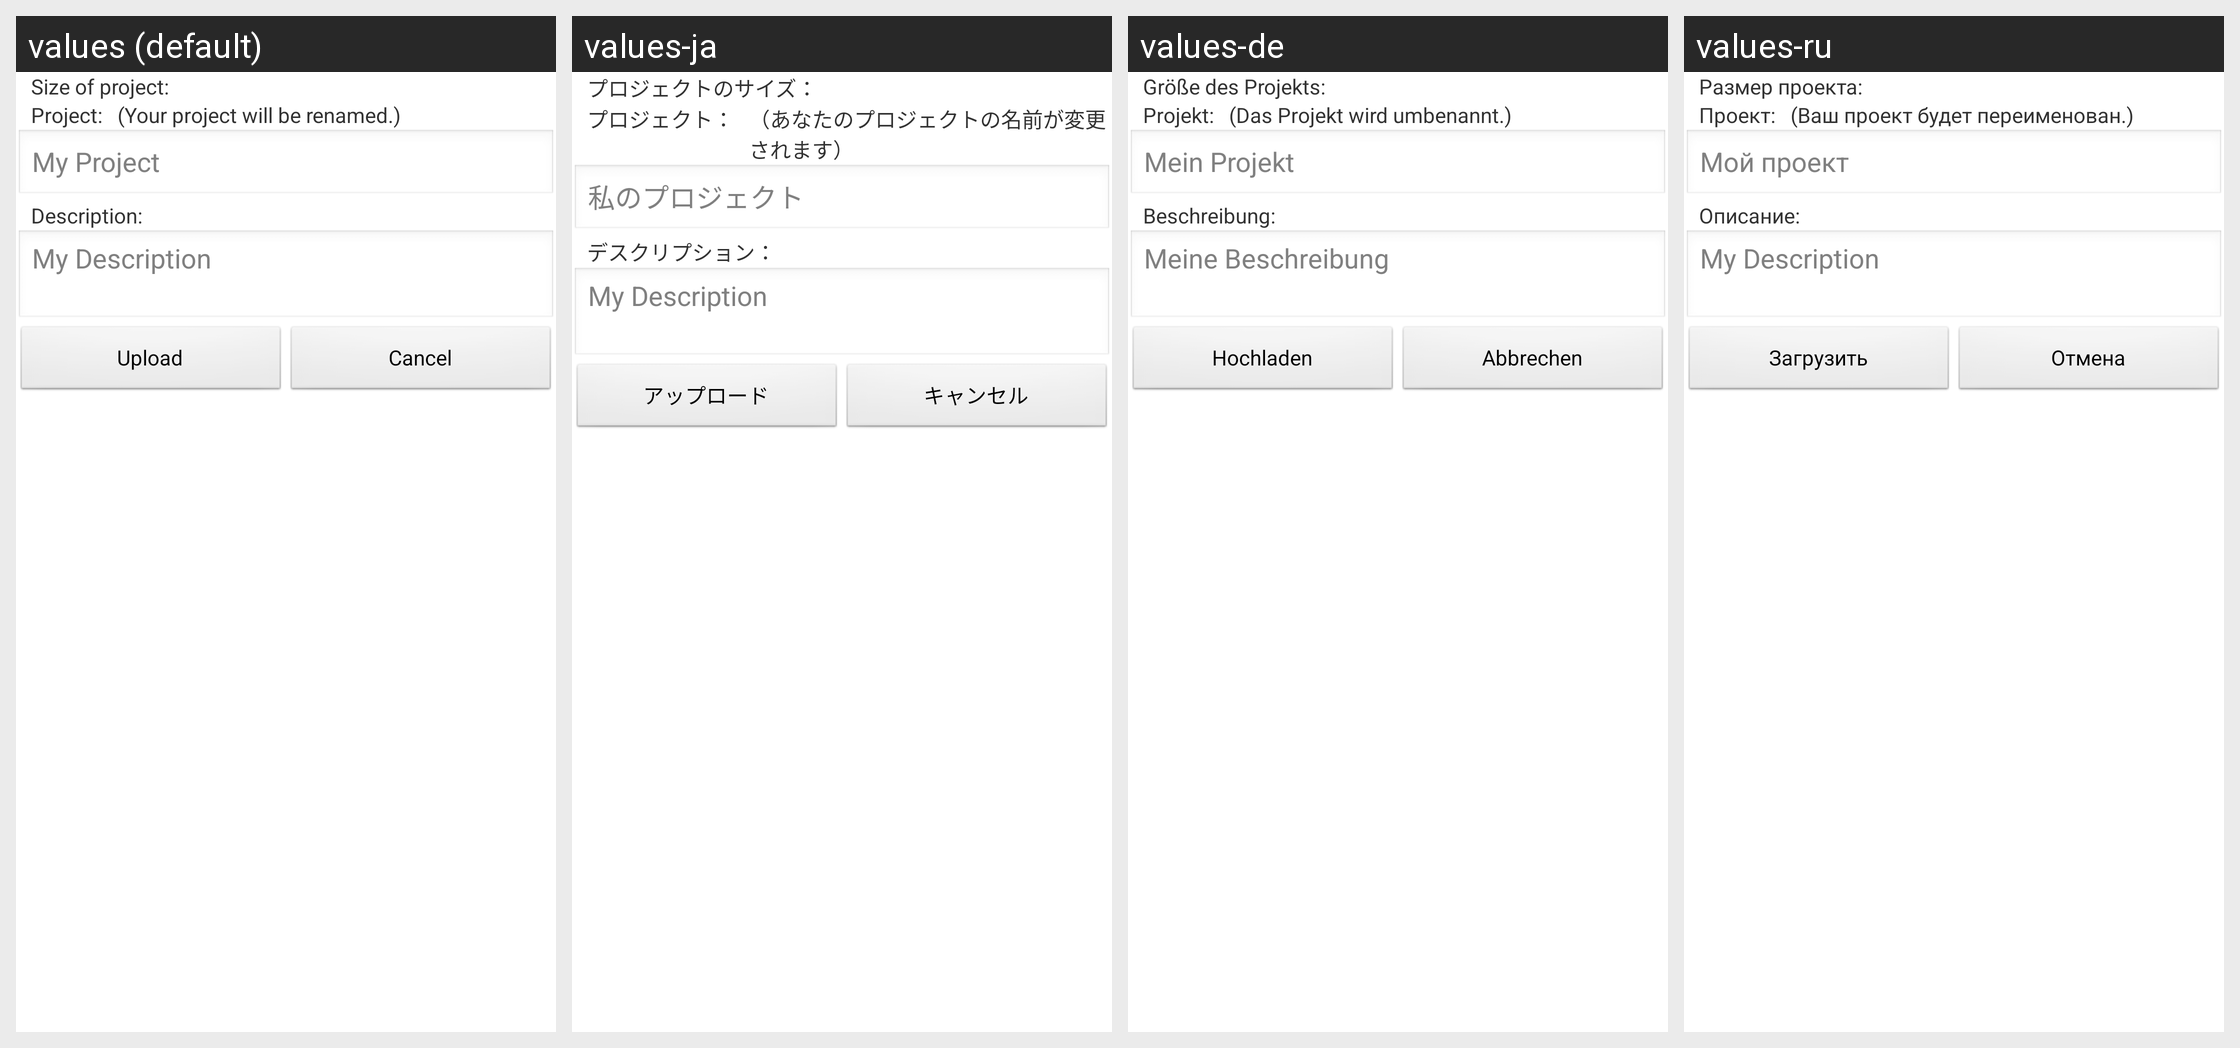

The same Android screen rendered under several of its app's locales, left to right. List the strings drawn on it with the default value and each locale's translation.
Android screen res/layout/dialog_upload_project.xml rendered under 4 locales, left to right: values (default), values-ja, values-de, values-ru. Device: Nexus 5 (rendered at 1080×1920; each locale shown at half size, 540×960, under a caption strip naming it); theme android:Theme.Light.NoTitleBar.
Other locales in the repository, not shown: values-ro.
Strings drawn on this screen, with the default value and each locale's value (text and hints the layout hard-codes, and strings that could not be matched under every locale, appear in the picture but are not listed):

size_of_project
  values: Size of project:
  values-ja: プロジェクトのサイズ：
  values-de: Größe des Projekts:
  values-ru: Размер проекта:

project_name
  values: Project:
  values-ja: プロジェクト：
  values-de: Projekt:
  values-ru: Проект:

project_rename
  values: (Your project will be renamed.)
  values-ja: （あなたのプロジェクトの名前が変更されます）
  values-de: (Das Projekt wird umbenannt.)
  values-ru: (Ваш проект будет переименован.)

new_project_dialog_hint
  values: My Project
  values-ja: 私のプロジェクト
  values-de: Mein Projekt
  values-ru: Мой проект

upload_description
  values: Description:
  values-ja: デスクリプション：
  values-de: Beschreibung:
  values-ru: Описание:

new_project_description_dialog_hint
  values: My Description
  values-ja: My Description  [not translated; the default value is used]
  values-de: Meine Beschreibung
  values-ru: My Description  [not translated; the default value is used]

upload_button
  values: Upload
  values-ja: アップロード
  values-de: Hochladen
  values-ru: Загрузить

cancel_button
  values: Cancel
  values-ja: キャンセル
  values-de: Abbrechen
  values-ru: Отмена
